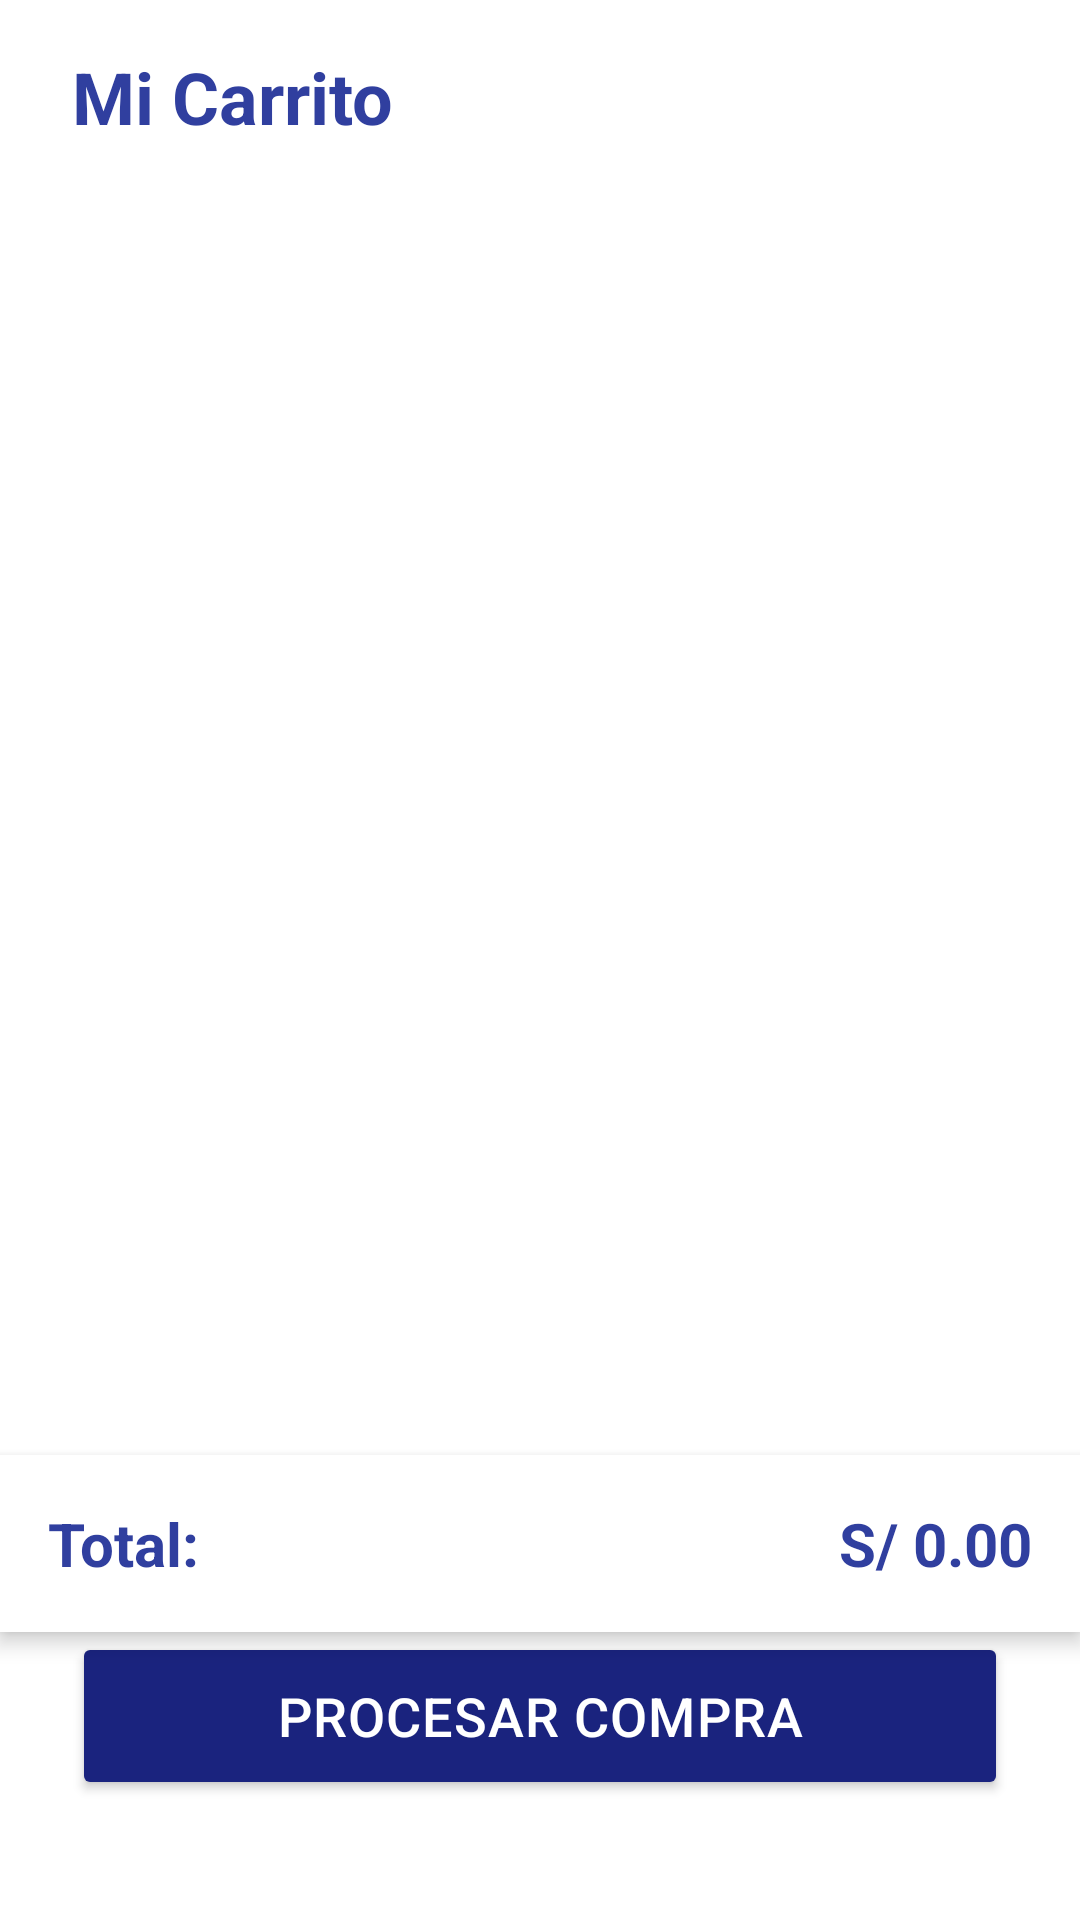

Here is an Android app screen rendered from its layout file. Give the layout XML and the strings, colors and styles it references.
<!-- AndroidManifest.xml: application theme Theme.SnekStorep -->
<!-- res/layout/activity_cart.xml -->
<?xml version="1.0" encoding="utf-8"?>
<androidx.constraintlayout.widget.ConstraintLayout
    xmlns:android="http://schemas.android.com/apk/res/android"
    xmlns:app="http://schemas.android.com/apk/res-auto"
    xmlns:tools="http://schemas.android.com/tools"
    android:layout_width="match_parent"
    android:layout_height="match_parent"
    android:background="@color/white"
    android:paddingBottom="16dp"
    android:fitsSystemWindows="true"> 

    <TextView
        android:id="@+id/cartTitle"
        android:layout_width="wrap_content"
        android:layout_height="wrap_content"
        android:text="Mi Carrito"
        android:textColor="@color/navy_blue"
        android:textSize="24sp"
        android:textStyle="bold"
        app:layout_constraintStart_toStartOf="parent"
        app:layout_constraintTop_toTopOf="parent"
        android:layout_marginStart="24dp"
        android:layout_marginTop="16dp"/> 

    <androidx.recyclerview.widget.RecyclerView
        android:id="@+id/cartRecyclerView"
        android:layout_width="0dp"
        android:layout_height="0dp"
        android:layout_marginTop="8dp"
        android:padding="8dp"
        app:layout_constraintBottom_toTopOf="@+id/totalLayout"
        app:layout_constraintEnd_toEndOf="parent"
        app:layout_constraintStart_toStartOf="parent"
        app:layout_constraintTop_toBottomOf="@id/cartTitle"/>

    
    <LinearLayout
        android:id="@+id/totalLayout"
        android:layout_width="0dp"
        android:layout_height="wrap_content"
        android:orientation="horizontal"
        android:padding="16dp"
        android:background="@color/white"
        android:elevation="4dp"
        app:layout_constraintBottom_toTopOf="@+id/cartActivityCheckoutBtn"
        app:layout_constraintEnd_toEndOf="parent"
        app:layout_constraintStart_toStartOf="parent">

        <TextView
            android:layout_width="0dp"
            android:layout_height="wrap_content"
            android:layout_weight="1"
            android:text="Total:"
            android:textColor="@color/navy_blue"
            android:textSize="20sp"
            android:textStyle="bold"/>

        <TextView
            android:id="@+id/totalPrice"
            android:layout_width="wrap_content"
            android:layout_height="wrap_content"
            android:text="S/ 0.00"
            android:textColor="@color/navy_blue"
            android:textSize="20sp"
            android:textStyle="bold"/>
    </LinearLayout>

    
    <Button
        android:id="@+id/cartActivityCheckoutBtn"
        android:layout_width="0dp"
        android:layout_height="56dp"
        android:layout_marginHorizontal="24dp"
        android:layout_marginBottom="24dp"
        android:backgroundTint="@color/dark_navy_blue"
        android:text="PROCESAR COMPRA"
        android:textAllCaps="false"
        android:textColor="@color/white"
        android:textSize="18sp"
        android:letterSpacing="0.02"
        app:cornerRadius="12dp"
        app:layout_constraintBottom_toBottomOf="parent"
        app:layout_constraintEnd_toEndOf="parent"
        app:layout_constraintStart_toStartOf="parent"/>

    
    <androidx.cardview.widget.CardView
        android:id="@+id/cartActivityCardView"
        android:layout_width="0dp"
        android:layout_height="240dp"
        android:layout_marginHorizontal="32dp"
        app:cardBackgroundColor="@color/white"
        app:cardCornerRadius="16dp"
        app:cardElevation="12dp"
        android:visibility="invisible"
        app:layout_constraintBottom_toBottomOf="parent"
        app:layout_constraintEnd_toEndOf="parent"
        app:layout_constraintStart_toStartOf="parent"
        app:layout_constraintTop_toTopOf="parent">

        <androidx.constraintlayout.widget.ConstraintLayout
            android:layout_width="match_parent"
            android:layout_height="match_parent"
            android:padding="24dp">

            <ImageView
                android:id="@+id/imageView"
                android:layout_width="80dp"
                android:layout_height="80dp"
                android:src="@drawable/correct"
                app:layout_constraintTop_toTopOf="parent"
                app:layout_constraintStart_toStartOf="parent"
                app:layout_constraintEnd_toEndOf="parent"
                app:layout_constraintBottom_toTopOf="@+id/textView5"
                app:layout_constraintVertical_chainStyle="packed"
                android:tint="@color/light_navy_blue"/>

            <TextView
                android:id="@+id/textView5"
                android:layout_width="wrap_content"
                android:layout_height="wrap_content"
                android:text="¡Pedido realizado!"
                android:textColor="@color/navy_blue"
                android:textSize="22sp"
                android:textStyle="bold"
                app:layout_constraintTop_toBottomOf="@+id/imageView"
                app:layout_constraintStart_toStartOf="parent"
                app:layout_constraintEnd_toEndOf="parent"
                android:layout_marginTop="16dp"/>

            <TextView
                android:id="@+id/textView6"
                android:layout_width="wrap_content"
                android:layout_height="wrap_content"
                android:text="Tu pedido ha sido confirmado"
                android:textColor="@color/light_navy_blue"
                android:textSize="16sp"
                app:layout_constraintTop_toBottomOf="@+id/textView5"
                app:layout_constraintStart_toStartOf="parent"
                app:layout_constraintEnd_toEndOf="parent"
                android:layout_marginTop="8dp"/>
        </androidx.constraintlayout.widget.ConstraintLayout>
    </androidx.cardview.widget.CardView>
</androidx.constraintlayout.widget.ConstraintLayout>
<!-- resources referenced by this layout -->
<resources>
  <color name="dark_navy_blue">#1A237E</color>
  <color name="light_navy_blue">#5C6BC0</color>
  <color name="navy_blue">#303F9F</color>
  <color name="white">#FFFFFFFF</color>
  <style name="Theme.SnekStorep" parent="Base.Theme.SnekStorep" />
  <style name="Base.Theme.SnekStorep" parent="Theme.Material3.DayNight.NoActionBar">
          
          
      </style>
</resources>
